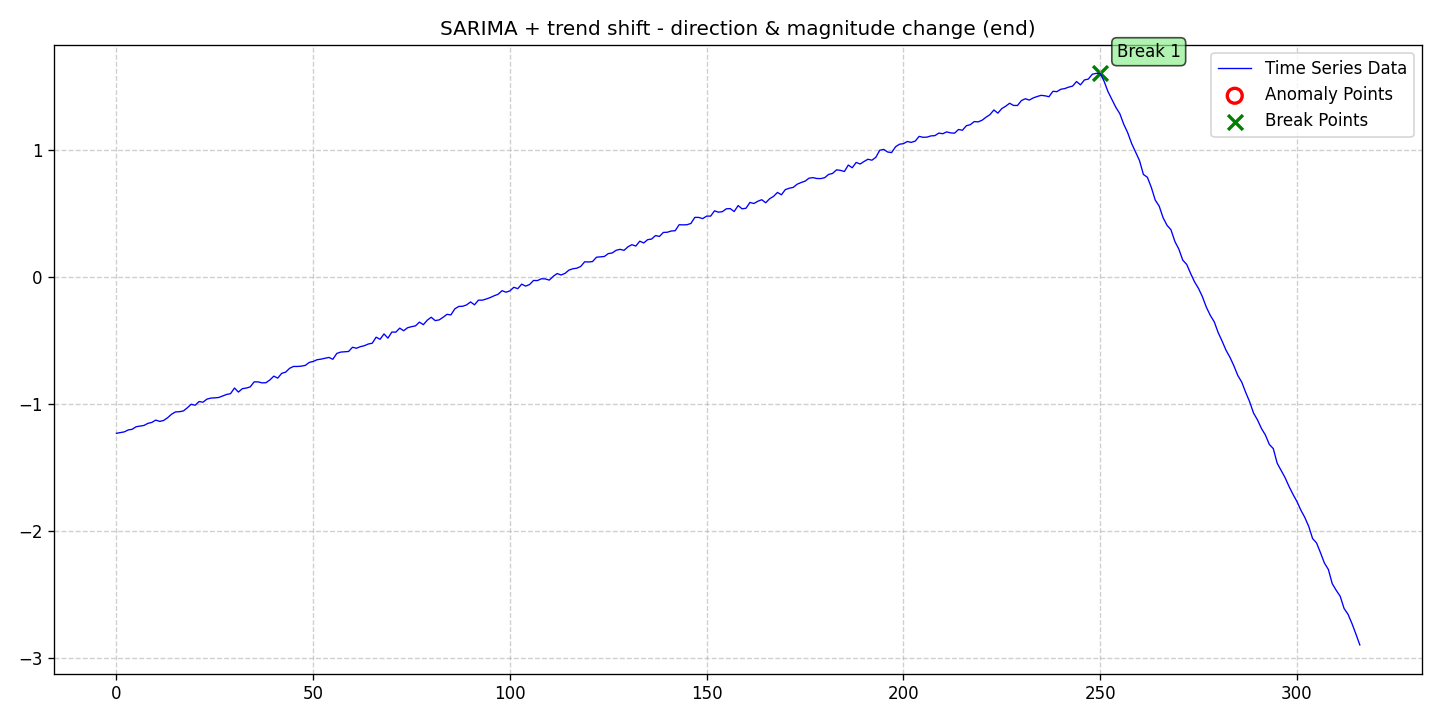

The data file committed next to this chart (first rows):
date, data, stationary, det_lin_up, det_lin_down, det_quad, det_cubic, det_exp, det_damped, stoc_trend, volatility, single_seas, multiple_seas, point_anom_single, point_anom_multi, collect_anom, context_anom, mean_shift, var_shift, trend_shift, point_anom_count, point_anom_location, point_anom_point, collect_anom_count
2020-01-01, -1.232, 0, 0, 0, 0, 0, 0, 0, 0, 0, 1, 0, 0, 0, 0, 0, 0, 0, 1, 0, none, , 0
2020-01-02, -1.227, 0, 0, 0, 0, 0, 0, 0, 0, 0, 1, 0, 0, 0, 0, 0, 0, 0, 1, 0, none, , 0
2020-01-03, -1.221, 0, 0, 0, 0, 0, 0, 0, 0, 0, 1, 0, 0, 0, 0, 0, 0, 0, 1, 0, none, , 0
2020-01-04, -1.206, 0, 0, 0, 0, 0, 0, 0, 0, 0, 1, 0, 0, 0, 0, 0, 0, 0, 1, 0, none, , 0
2020-01-05, -1.201, 0, 0, 0, 0, 0, 0, 0, 0, 0, 1, 0, 0, 0, 0, 0, 0, 0, 1, 0, none, , 0
2020-01-06, -1.181, 0, 0, 0, 0, 0, 0, 0, 0, 0, 1, 0, 0, 0, 0, 0, 0, 0, 1, 0, none, , 0
2020-01-07, -1.176, 0, 0, 0, 0, 0, 0, 0, 0, 0, 1, 0, 0, 0, 0, 0, 0, 0, 1, 0, none, , 0
2020-01-08, -1.17, 0, 0, 0, 0, 0, 0, 0, 0, 0, 1, 0, 0, 0, 0, 0, 0, 0, 1, 0, none, , 0
2020-01-09, -1.154, 0, 0, 0, 0, 0, 0, 0, 0, 0, 1, 0, 0, 0, 0, 0, 0, 0, 1, 0, none, , 0
2020-01-10, -1.146, 0, 0, 0, 0, 0, 0, 0, 0, 0, 1, 0, 0, 0, 0, 0, 0, 0, 1, 0, none, , 0
2020-01-11, -1.128, 0, 0, 0, 0, 0, 0, 0, 0, 0, 1, 0, 0, 0, 0, 0, 0, 0, 1, 0, none, , 0
2020-01-12, -1.139, 0, 0, 0, 0, 0, 0, 0, 0, 0, 1, 0, 0, 0, 0, 0, 0, 0, 1, 0, none, , 0
2020-01-13, -1.131, 0, 0, 0, 0, 0, 0, 0, 0, 0, 1, 0, 0, 0, 0, 0, 0, 0, 1, 0, none, , 0
2020-01-14, -1.11, 0, 0, 0, 0, 0, 0, 0, 0, 0, 1, 0, 0, 0, 0, 0, 0, 0, 1, 0, none, , 0
2020-01-15, -1.082, 0, 0, 0, 0, 0, 0, 0, 0, 0, 1, 0, 0, 0, 0, 0, 0, 0, 1, 0, none, , 0
2020-01-16, -1.064, 0, 0, 0, 0, 0, 0, 0, 0, 0, 1, 0, 0, 0, 0, 0, 0, 0, 1, 0, none, , 0
2020-01-17, -1.062, 0, 0, 0, 0, 0, 0, 0, 0, 0, 1, 0, 0, 0, 0, 0, 0, 0, 1, 0, none, , 0
2020-01-18, -1.056, 0, 0, 0, 0, 0, 0, 0, 0, 0, 1, 0, 0, 0, 0, 0, 0, 0, 1, 0, none, , 0
2020-01-19, -1.032, 0, 0, 0, 0, 0, 0, 0, 0, 0, 1, 0, 0, 0, 0, 0, 0, 0, 1, 0, none, , 0
2020-01-20, -1.003, 0, 0, 0, 0, 0, 0, 0, 0, 0, 1, 0, 0, 0, 0, 0, 0, 0, 1, 0, none, , 0
2020-01-21, -1.011, 0, 0, 0, 0, 0, 0, 0, 0, 0, 1, 0, 0, 0, 0, 0, 0, 0, 1, 0, none, , 0
2020-01-22, -0.9819, 0, 0, 0, 0, 0, 0, 0, 0, 0, 1, 0, 0, 0, 0, 0, 0, 0, 1, 0, none, , 0
2020-01-23, -0.9872, 0, 0, 0, 0, 0, 0, 0, 0, 0, 1, 0, 0, 0, 0, 0, 0, 0, 1, 0, none, , 0
2020-01-24, -0.9628, 0, 0, 0, 0, 0, 0, 0, 0, 0, 1, 0, 0, 0, 0, 0, 0, 0, 1, 0, none, , 0
2020-01-25, -0.9548, 0, 0, 0, 0, 0, 0, 0, 0, 0, 1, 0, 0, 0, 0, 0, 0, 0, 1, 0, none, , 0
2020-01-26, -0.9529, 0, 0, 0, 0, 0, 0, 0, 0, 0, 1, 0, 0, 0, 0, 0, 0, 0, 1, 0, none, , 0
2020-01-27, -0.9501, 0, 0, 0, 0, 0, 0, 0, 0, 0, 1, 0, 0, 0, 0, 0, 0, 0, 1, 0, none, , 0
2020-01-28, -0.9378, 0, 0, 0, 0, 0, 0, 0, 0, 0, 1, 0, 0, 0, 0, 0, 0, 0, 1, 0, none, , 0
2020-01-29, -0.926, 0, 0, 0, 0, 0, 0, 0, 0, 0, 1, 0, 0, 0, 0, 0, 0, 0, 1, 0, none, , 0
2020-01-30, -0.92, 0, 0, 0, 0, 0, 0, 0, 0, 0, 1, 0, 0, 0, 0, 0, 0, 0, 1, 0, none, , 0
2020-01-31, -0.8755, 0, 0, 0, 0, 0, 0, 0, 0, 0, 1, 0, 0, 0, 0, 0, 0, 0, 1, 0, none, , 0
2020-02-01, -0.9071, 0, 0, 0, 0, 0, 0, 0, 0, 0, 1, 0, 0, 0, 0, 0, 0, 0, 1, 0, none, , 0
2020-02-02, -0.8806, 0, 0, 0, 0, 0, 0, 0, 0, 0, 1, 0, 0, 0, 0, 0, 0, 0, 1, 0, none, , 0
2020-02-03, -0.8758, 0, 0, 0, 0, 0, 0, 0, 0, 0, 1, 0, 0, 0, 0, 0, 0, 0, 1, 0, none, , 0
2020-02-04, -0.8664, 0, 0, 0, 0, 0, 0, 0, 0, 0, 1, 0, 0, 0, 0, 0, 0, 0, 1, 0, none, , 0
2020-02-05, -0.8269, 0, 0, 0, 0, 0, 0, 0, 0, 0, 1, 0, 0, 0, 0, 0, 0, 0, 1, 0, none, , 0
2020-02-06, -0.8271, 0, 0, 0, 0, 0, 0, 0, 0, 0, 1, 0, 0, 0, 0, 0, 0, 0, 1, 0, none, , 0
2020-02-07, -0.8348, 0, 0, 0, 0, 0, 0, 0, 0, 0, 1, 0, 0, 0, 0, 0, 0, 0, 1, 0, none, , 0
2020-02-08, -0.8337, 0, 0, 0, 0, 0, 0, 0, 0, 0, 1, 0, 0, 0, 0, 0, 0, 0, 1, 0, none, , 0
2020-02-09, -0.8116, 0, 0, 0, 0, 0, 0, 0, 0, 0, 1, 0, 0, 0, 0, 0, 0, 0, 1, 0, none, , 0
2020-02-10, -0.7817, 0, 0, 0, 0, 0, 0, 0, 0, 0, 1, 0, 0, 0, 0, 0, 0, 0, 1, 0, none, , 0
2020-02-11, -0.7975, 0, 0, 0, 0, 0, 0, 0, 0, 0, 1, 0, 0, 0, 0, 0, 0, 0, 1, 0, none, , 0
2020-02-12, -0.7594, 0, 0, 0, 0, 0, 0, 0, 0, 0, 1, 0, 0, 0, 0, 0, 0, 0, 1, 0, none, , 0
2020-02-13, -0.7505, 0, 0, 0, 0, 0, 0, 0, 0, 0, 1, 0, 0, 0, 0, 0, 0, 0, 1, 0, none, , 0
2020-02-14, -0.7204, 0, 0, 0, 0, 0, 0, 0, 0, 0, 1, 0, 0, 0, 0, 0, 0, 0, 1, 0, none, , 0
2020-02-15, -0.7054, 0, 0, 0, 0, 0, 0, 0, 0, 0, 1, 0, 0, 0, 0, 0, 0, 0, 1, 0, none, , 0
2020-02-16, -0.7056, 0, 0, 0, 0, 0, 0, 0, 0, 0, 1, 0, 0, 0, 0, 0, 0, 0, 1, 0, none, , 0
2020-02-17, -0.703, 0, 0, 0, 0, 0, 0, 0, 0, 0, 1, 0, 0, 0, 0, 0, 0, 0, 1, 0, none, , 0
2020-02-18, -0.697, 0, 0, 0, 0, 0, 0, 0, 0, 0, 1, 0, 0, 0, 0, 0, 0, 0, 1, 0, none, , 0
2020-02-19, -0.6737, 0, 0, 0, 0, 0, 0, 0, 0, 0, 1, 0, 0, 0, 0, 0, 0, 0, 1, 0, none, , 0
2020-02-20, -0.6662, 0, 0, 0, 0, 0, 0, 0, 0, 0, 1, 0, 0, 0, 0, 0, 0, 0, 1, 0, none, , 0
2020-02-21, -0.6523, 0, 0, 0, 0, 0, 0, 0, 0, 0, 1, 0, 0, 0, 0, 0, 0, 0, 1, 0, none, , 0
2020-02-22, -0.6477, 0, 0, 0, 0, 0, 0, 0, 0, 0, 1, 0, 0, 0, 0, 0, 0, 0, 1, 0, none, , 0
2020-02-23, -0.6411, 0, 0, 0, 0, 0, 0, 0, 0, 0, 1, 0, 0, 0, 0, 0, 0, 0, 1, 0, none, , 0
2020-02-24, -0.6342, 0, 0, 0, 0, 0, 0, 0, 0, 0, 1, 0, 0, 0, 0, 0, 0, 0, 1, 0, none, , 0
2020-02-25, -0.649, 0, 0, 0, 0, 0, 0, 0, 0, 0, 1, 0, 0, 0, 0, 0, 0, 0, 1, 0, none, , 0
2020-02-26, -0.6027, 0, 0, 0, 0, 0, 0, 0, 0, 0, 1, 0, 0, 0, 0, 0, 0, 0, 1, 0, none, , 0
2020-02-27, -0.5921, 0, 0, 0, 0, 0, 0, 0, 0, 0, 1, 0, 0, 0, 0, 0, 0, 0, 1, 0, none, , 0
2020-02-28, -0.5901, 0, 0, 0, 0, 0, 0, 0, 0, 0, 1, 0, 0, 0, 0, 0, 0, 0, 1, 0, none, , 0
2020-02-29, -0.5874, 0, 0, 0, 0, 0, 0, 0, 0, 0, 1, 0, 0, 0, 0, 0, 0, 0, 1, 0, none, , 0
... 257 more rows
